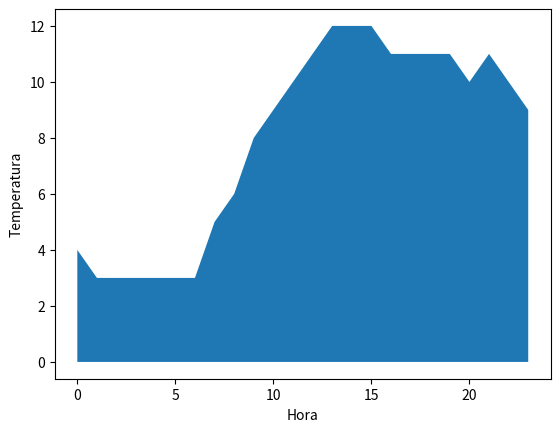

The matplotlib source for this figure:
#Muestre la evolución de la temperatura tomada cada una hora a lo largo de un día
import matplotlib.pyplot as plt
listax = []
listay = [4, 3, 3, 3, 3, 3, 3, 5, 6, 8, 9, 10, 11, 12, 12, 12 , 11, 11, 11, 11, 10, 11, 10, 9]
for i in range(24):
    listax.append(i)    
plt.fill_between(listax, listay)
plt.xlabel('Hora')
plt.ylabel('Temperatura')
plt.show()
